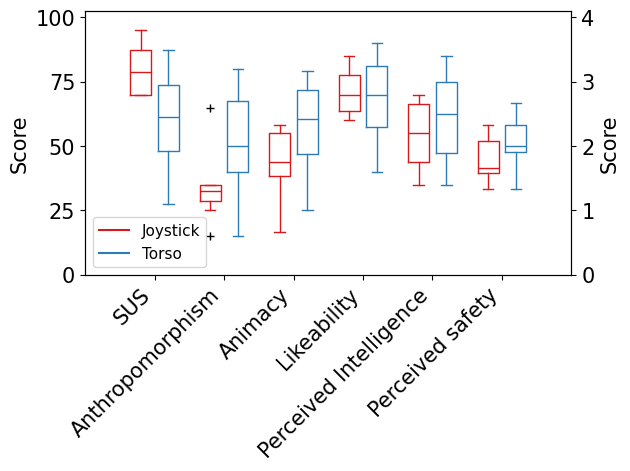

Generate this figure with matplotlib:
import matplotlib.pyplot as plt
import numpy as np
import matplotlib.ticker as ticker
import matplotlib

matplotlib.rcParams['font.family'] = 'Times New Roman'

_, ax1 = plt.subplots()
ax2 = ax1.twinx()


SUS0 = [72.5000,   72.5000,   27.5000,   50.0000,   77.5000,   50.0000,   87.5000,   42.5000]
SUS1 = [95.0000,   70.0000,   70.0000,   75.0000,   82.5000,   70.0000,   87.5000,   87.5000]
SUS0 = [i/25 for i in SUS0]
SUS1 = [i/25 for i in SUS1]
anthrop0 = [3.0000,    2.0000,    1.8000,    2.0000,    3.2000,    1.0000,    2.6000,    0.6000]
anthrop1 = [1.4000,    1.2000,    0.6000,    2.6000,    1.2000,    1.0000,    1.4000,    1.4000]
animacy0 = [3.1667,    2.3333,    2.5000,    2.0000,    3.0000,    1.0000,    2.8333,    1.5000]
animacy1 = [1.8333,    2.3333,    0.6667,    2.1667,    2.3333,    1.1667,    1.6667,    1.6667]
likeability0 = [3.4000,    3.0000,    2.0000,    2.4000,    3.6000,    2.6000,    3.2000,    1.6000]
likeability1 = [3.0000,    3.4000,    2.8000,    2.6000,    3.4000,    2.8000,    2.4000,    2.4000]
intelligence0 = [3.4000,    2.6000,    2.0000,    2.4000,    3.0000,    1.4000,    3.0000,    1.6000]
intelligence1 = [1.4000,    2.8000,    1.8000,    2.6000,    2.8000,    1.6000,    2.2000,    2.2000]
safety0 = [2.0000,    1.3333,    2.3333,    2.3333,    2.6667,    2.0000,    1.6667,    2.0000]
safety1 = [1.6667,    1.3333,    2.3333,    2.3333,    1.3333,    2.0000,    1.6667,    1.6667]

Torso = [SUS0, anthrop0, animacy0, likeability0, intelligence0, safety0]
Joystick = [SUS1, anthrop1, animacy1, likeability1, intelligence1, safety1] 

ticks = ['SUS', 'Anthropomorphism', 'Animacy', 'Likeability', 'Perceived Intelligence', 'Perceived safety']
# ticks = ['A', 'B', 'C', 'D', 'E', 'F']

def set_box_color(bp, color):
    plt.setp(bp['boxes'], color=color)
    plt.setp(bp['whiskers'], color=color)
    plt.setp(bp['caps'], color=color)
    plt.setp(bp['medians'], color=color)


bpl = ax1.boxplot(Joystick, positions=np.array(range(len(Joystick)))*2.0-0.4, sym='k+', widths=0.6)
bpr = ax1.boxplot(Torso, positions=np.array(range(len(Torso)))*2.0+0.4, sym='k+', widths=0.6)
set_box_color(bpl, '#D7191C') # colors are from http://colorbrewer2.org/
set_box_color(bpr, '#2C7BB6')

# draw temporary red and blue lines and use them to create a legend
ax1.plot([], c='#D7191C', label='Joystick')
ax1.plot([], c='#2C7BB6', label='Torso')
ax1.legend(prop={'size': 11})

# set up ticks
ax1.set_xticks(range(0, len(ticks) * 2, 2))
ax1.set_xticklabels(ticks, rotation=45, ha = 'right') # ha indicate center of rotation, could be 'right'，'center'，'left'
# ax1.set_xticklabels([])
ax1.set_xlim(-2, len (ticks)*2)
ax1.set_ylim(0,4.1)
ax1.set_ylabel('Score', fontsize=15, fontstyle='normal')

ax1.set_yticks([0,1,2,3,4])
# ax1.set_yticklabels([r'$0$', r'$25$', r'$50$', r'$75$', r'$100$']))
ax1.set_yticklabels([0,25,50,75,100])
ax2.set_yticks(np.linspace(0, 4, 5))
ax2.set_ylim(0,4.1)
ax2.set_ylabel('Score', fontsize=15, fontstyle='normal')

ax1.tick_params(labelsize=15)
ax2.tick_params(labelsize=15)

plt.tight_layout()
plt.savefig('questionnaire2.pdf')
plt.show()